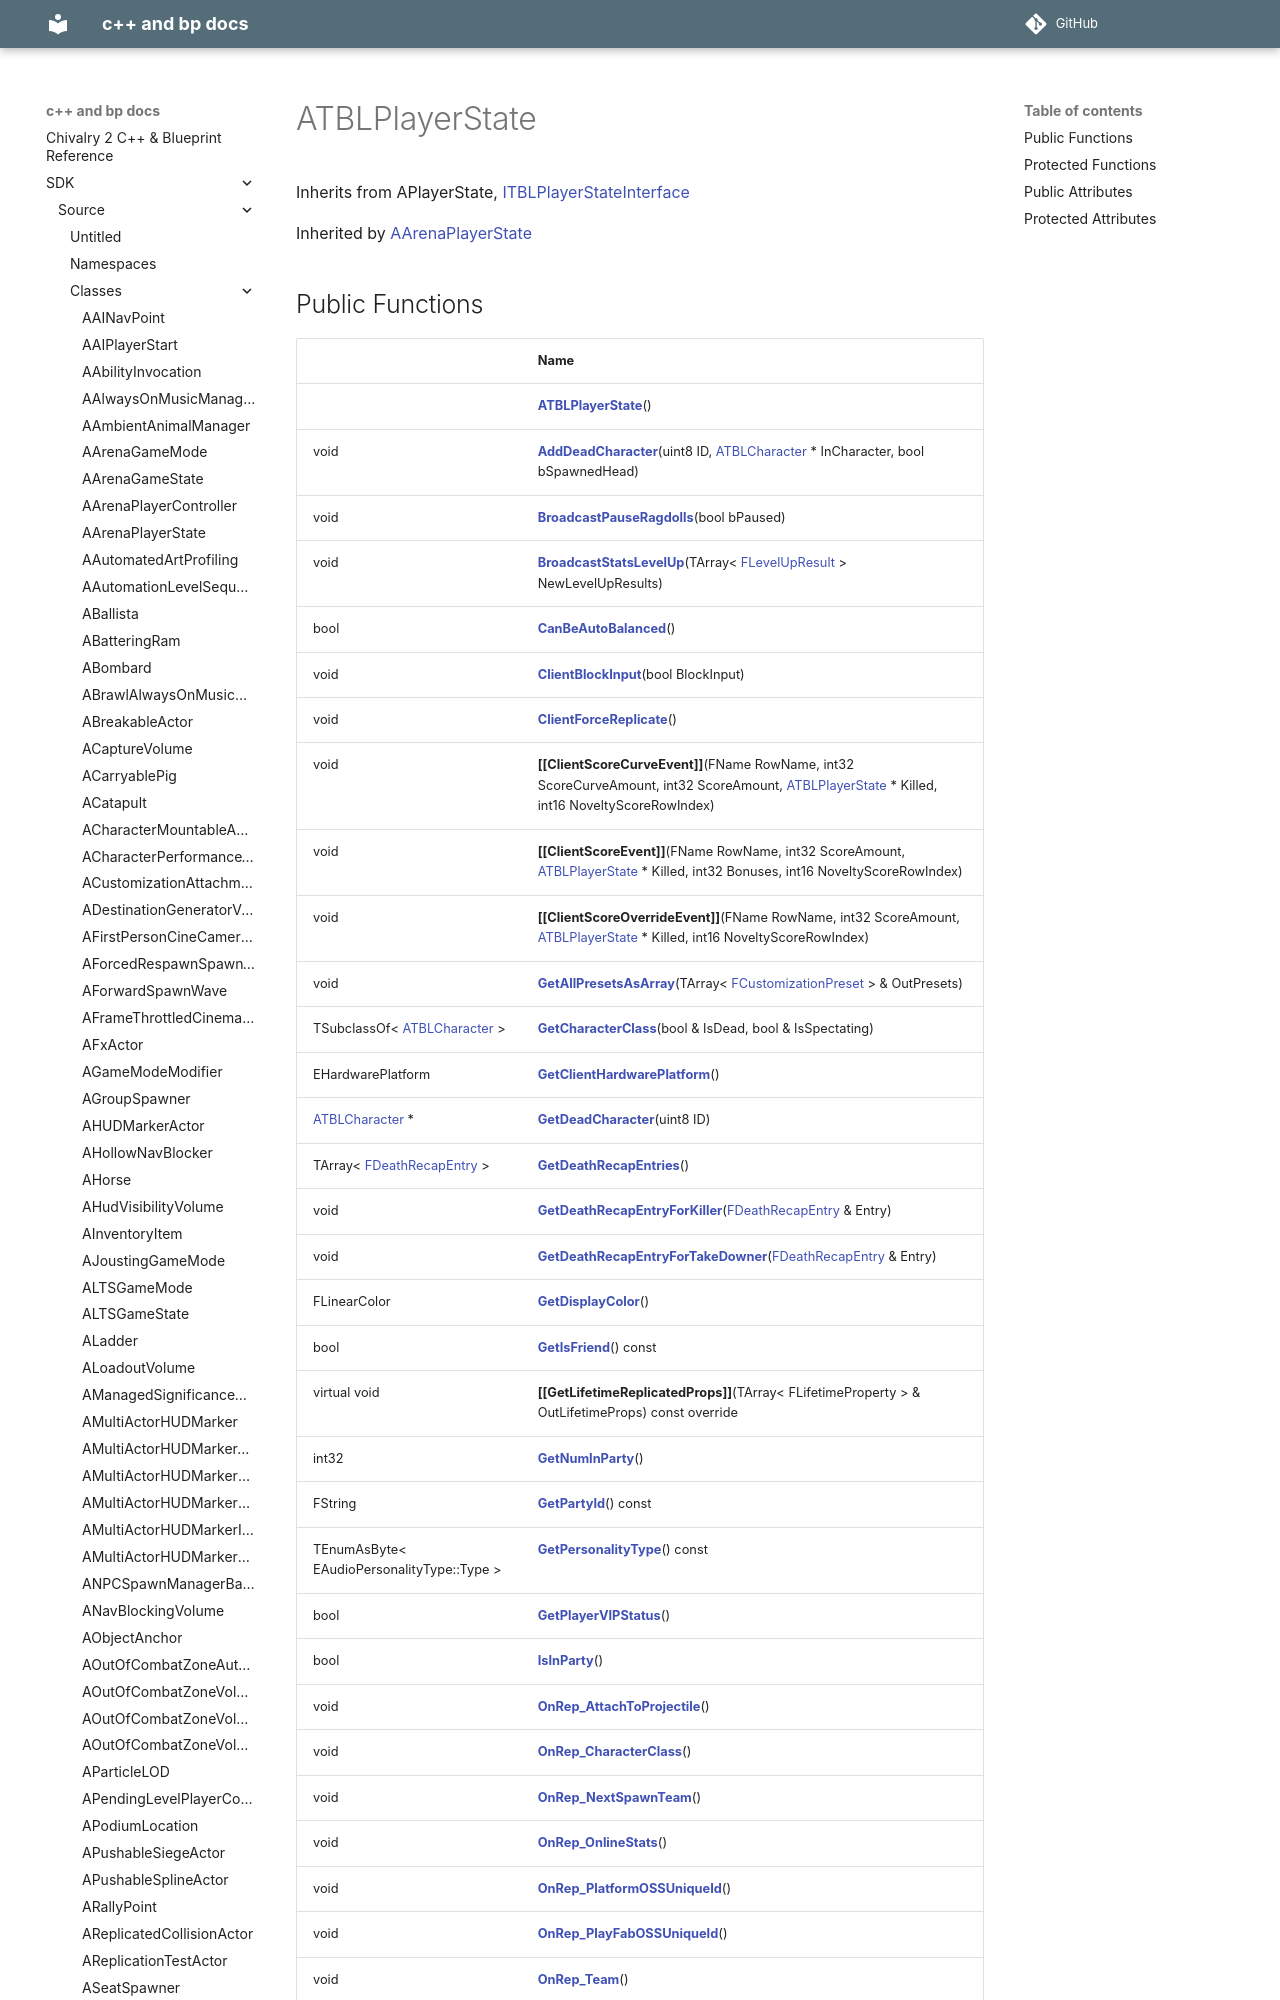

repository: Knutschbert/chiv2-tblcpp-mkdocs-clean · page: SDK/Source/Classes/classATBLPlayerState/index.html · generator: mkdocs

---
title: ATBLPlayerState
type: class
aliases: ATBLPlayerState
share: false

---

# ATBLPlayerState





Inherits from APlayerState, [ITBLPlayerStateInterface](/docs/SDK/Source/Classes/classITBLPlayerStateInterface.md)

Inherited by [AArenaPlayerState](/docs/SDK/Source/Classes/classAArenaPlayerState.md)
